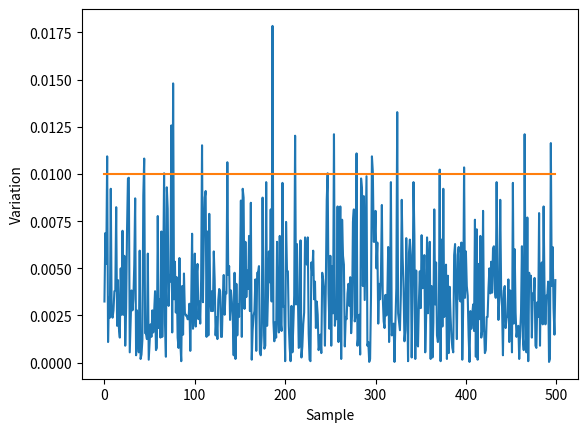

Write Python code to recreate this figure.
from scipy.stats import bernoulli
from decimal import Decimal
import matplotlib.pyplot as plt

parameter = Decimal('2.0')/Decimal('3.0')  # 2/3 испытаний - успешны
epsilon = Decimal('0.01')  # отклонение выборочного среднего от мат. ожидания = p
size = 8537  # размер выборки (см. отчет)

x_array = [i for i in range(500)]
data = []
eps_data = [epsilon for i in range(500)]

n = 0  # Счтетчик количества отклонений
for i in range(500):
    selection = bernoulli.rvs(p=float(parameter), size=size)  # выборка
    selection_mean = Decimal(str(selection.sum())) / Decimal(str(size))  # выборочное среднее
    if abs(selection_mean - parameter) > epsilon:
        n += 1
    data.append(abs(selection_mean - parameter))

print(n)

plt.plot(x_array, data)
plt.plot(x_array, eps_data)
plt.xlabel("Sample")
plt.ylabel("Variation")
plt.show()
